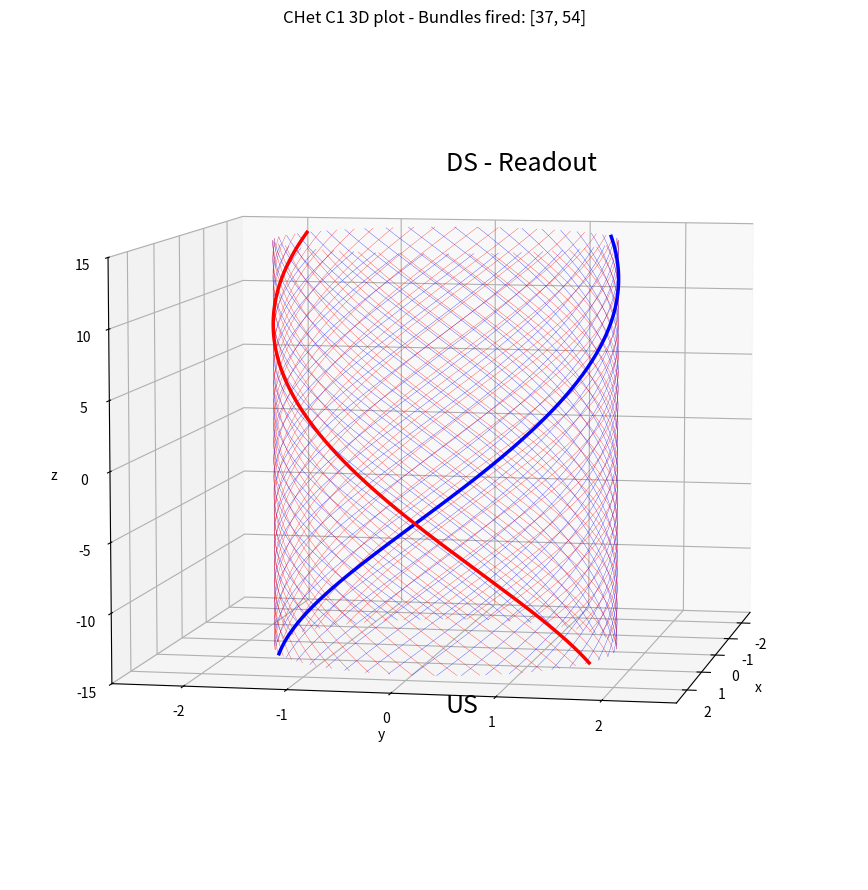

This chart was generated by the following Python code:
def mapper_plot(bundles_green, N1=45, N2=49, L=15.):
    import numpy as np
    import matplotlib.pyplot as plt
    from mpl_toolkits.mplot3d import Axes3D

    fig = plt.figure(figsize=(16,9))
    ax = fig.add_subplot(111, projection='3d')

    R = 1.7

    # ====================================================
    # 1) Funzioni helper
    # ====================================================
    def phi_layer1(i):
        # phi0 uniforme su [0,2π)
        return (2*np.pi * i / N1)

    def phi_layer2(i):
        return (2*np.pi * i / N2)

    # inclinazioni (versi definiti)
    def phi_z(phi0, z, sign):
        return phi0 + sign * ((z + L) / (2*L)) * np.pi


    # ====================================================
    # 2) Disegno layer 1 (blu) - verso +φ (sinistra)
    # ====================================================
    for i in range(N1):
        phi0 = phi_layer1(i)
        z = np.linspace(-L, L, 200)
        phi = phi_z(phi0, z, sign=+1)
        ax.plot(R*np.cos(phi), R*np.sin(phi), z, lw=0.2, color='blue')


    # ====================================================
    # 3) Disegno layer 2 (rosso) - verso -φ (destra)
    # ====================================================
    for i in range(N2):
        phi0 = phi_layer2(i)
        z = np.linspace(-L, L, 200)
        phi = phi_z(phi0, z, sign=-1)
        ax.plot(R*np.cos(phi), R*np.sin(phi), z, lw=0.2, color='red')


    # ====================================================
    # 4) Bundles verdi (liste)
    # ====================================================
    for b in bundles_green:

        if b < N1:
            # Layer 1
            i = b
            phi0_b = phi_layer1(i)
            sign = +1
            color = "blue"
        else:
            # Layer 2
            i = b - N1
            phi0_b = phi_layer2(i)
            sign = -1
            color = "red"

        z = np.linspace(-L, L, 200)
        phi_b = phi_z(phi0_b, z, sign=sign)

        ax.plot(R*np.cos(phi_b), R*np.sin(phi_b), z, lw=2.5, color=color)


    # ====================================================
    # 5) Setup grafico
    # ====================================================
    ax.set_title(f"CHet C1 3D plot - Bundles fired: {bundles_green}")
    ax.set_xlabel("x")
    ax.set_ylabel("y")
    ax.set_zlabel("z")
    ax.set_xlim(-R-1, R+1)
    ax.set_ylim(-R-1, R+1)
    ax.set_zlim(-L, L)

    ax.view_init(elev=7, azim=11)
    ax.text(0,0,-20, "US", fontsize=18)
    ax.text(0,0, 20, "DS - Readout", fontsize=18)

    plt.tight_layout()
    plt.show()


# Test
mapper_plot([37, 54])
